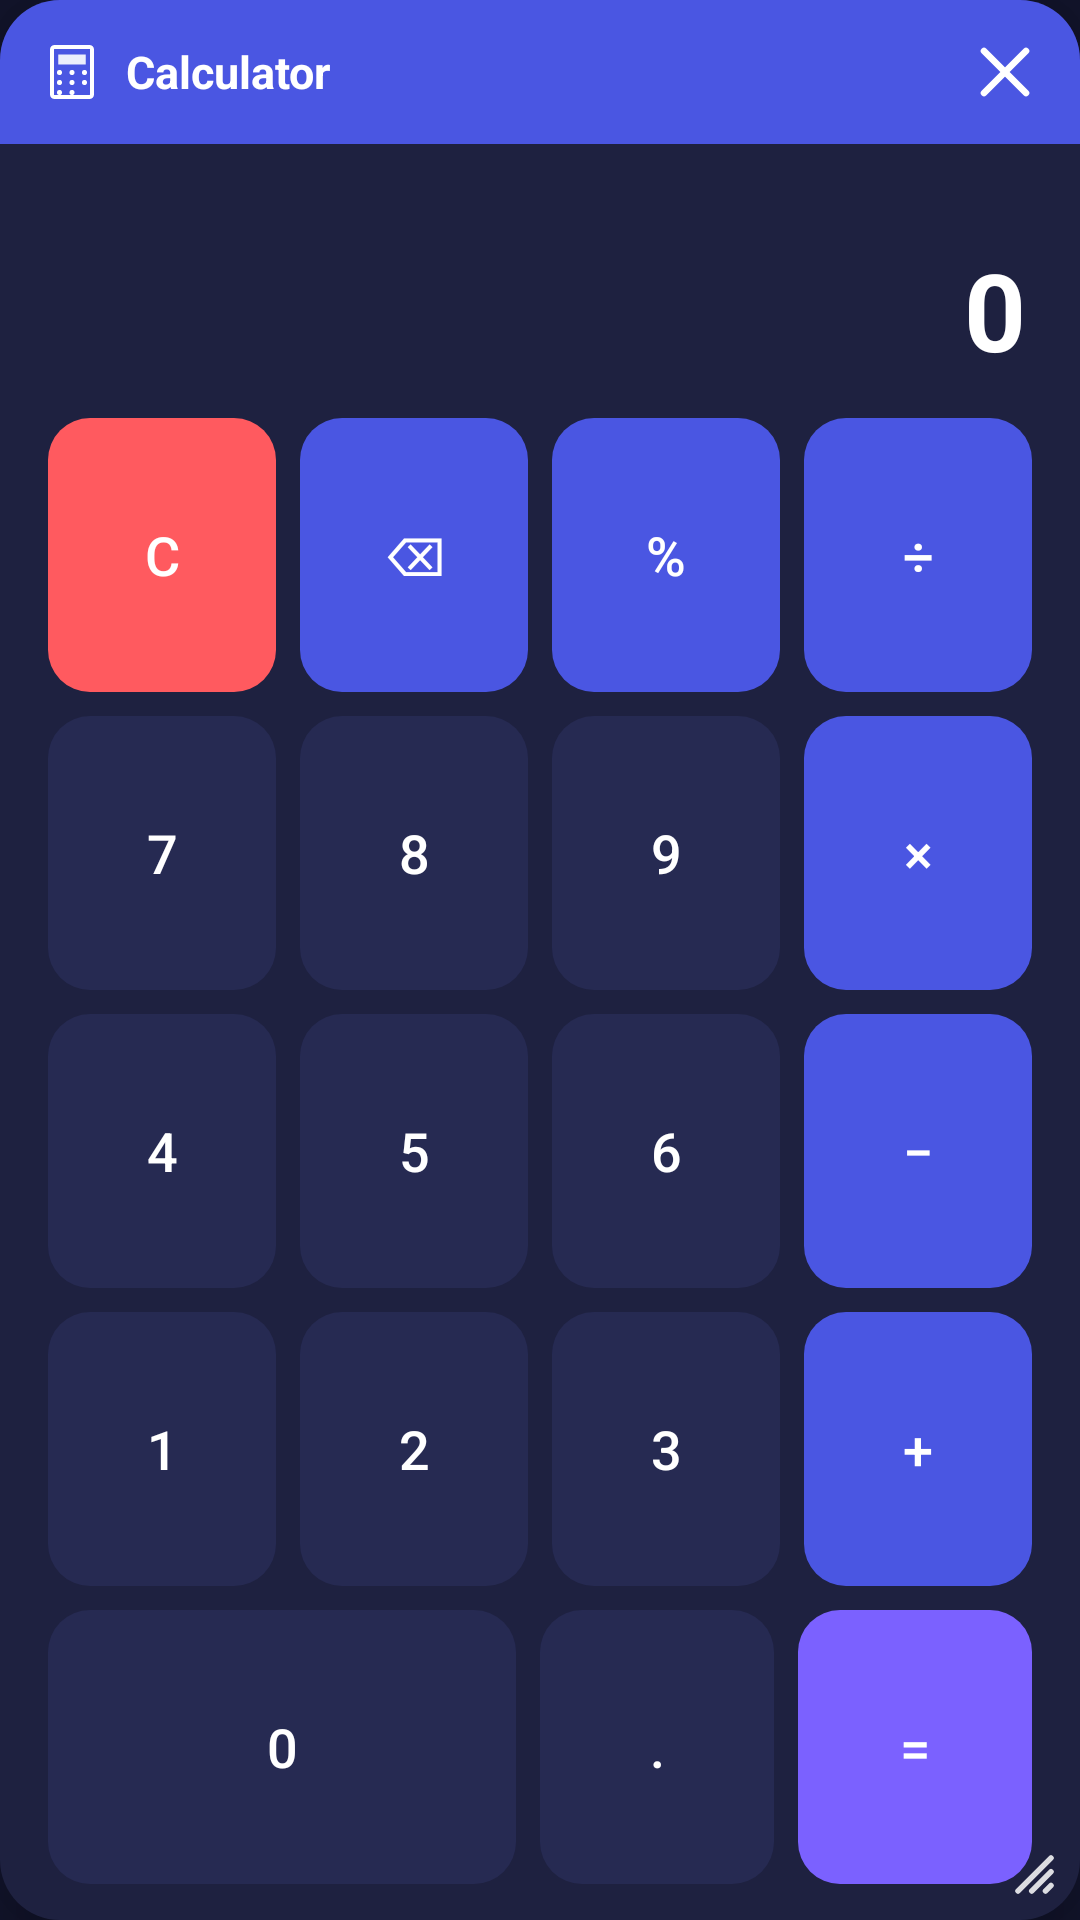

Write the Android layout XML for this screen, with the resource values it uses.
<!-- AndroidManifest.xml: application theme Theme.GeneoOverlay -->
<!-- res/layout/overlay_calculator.xml -->
<?xml version="1.0" encoding="utf-8"?>
<FrameLayout xmlns:android="http://schemas.android.com/apk/res/android"
    android:id="@+id/calculatorOuterRoot"
    android:layout_width="280dp"
    android:layout_height="420dp">

    <LinearLayout
        android:id="@+id/calculatorRoot"
        android:layout_width="match_parent"
        android:layout_height="match_parent"
        android:background="@drawable/bg_tool_card"
        android:elevation="14dp"
        android:orientation="vertical">

        
        <LinearLayout
            android:id="@+id/calculatorHeader"
            android:layout_width="match_parent"
            android:layout_height="48dp"
            android:background="@drawable/bg_tool_header"
            android:gravity="center_vertical"
            android:orientation="horizontal"
            android:paddingStart="14dp"
            android:paddingEnd="8dp">

            <ImageView
                android:layout_width="20dp"
                android:layout_height="20dp"
                android:src="@drawable/ic_calculator" />

            <TextView
                android:layout_width="0dp"
                android:layout_height="wrap_content"
                android:layout_weight="1"
                android:layout_marginStart="8dp"
                android:text="Calculator"
                android:textColor="@color/white"
                android:textSize="15sp"
                android:textStyle="bold" />

            <ImageButton
                android:id="@+id/btnCloseCalculator"
                android:layout_width="34dp"
                android:layout_height="34dp"
                android:background="@drawable/bg_round_button"
                android:contentDescription="Close"
                android:padding="7dp"
                android:src="@drawable/ic_close" />
        </LinearLayout>

        
        <LinearLayout
            android:layout_width="match_parent"
            android:layout_height="0dp"
            android:layout_weight="1"
            android:orientation="vertical">

            
            <TextView
                android:id="@+id/tvCalcExpression"
                android:layout_width="match_parent"
                android:layout_height="wrap_content"
                android:layout_marginTop="10dp"
                android:paddingStart="18dp"
                android:paddingEnd="18dp"
                android:ellipsize="start"
                android:gravity="end"
                android:maxLines="1"
                android:text=""
                android:textColor="@color/geneo_text_secondary"
                android:textSize="14sp" />

            <TextView
                android:id="@+id/tvCalcResult"
                android:layout_width="match_parent"
                android:layout_height="wrap_content"
                android:layout_marginTop="2dp"
                android:paddingStart="18dp"
                android:paddingEnd="18dp"
                android:ellipsize="start"
                android:gravity="end"
                android:maxLines="1"
                android:text="0"
                android:textColor="@color/geneo_text_primary"
                android:textSize="36sp"
                android:textStyle="bold" />

            
            <LinearLayout
                android:layout_width="match_parent"
                android:layout_height="0dp"
                android:layout_weight="1"
                android:layout_marginTop="12dp"
                android:layout_marginBottom="12dp"
                android:orientation="vertical"
                android:paddingStart="12dp"
                android:paddingEnd="12dp">

                <LinearLayout
                    android:layout_width="match_parent"
                    android:layout_height="0dp"
                    android:layout_weight="1"
                    android:orientation="horizontal">

                    <Button android:id="@+id/btnClear" style="@style/CalcKey" android:layout_weight="1" android:background="@drawable/bg_calc_clear" android:text="C" android:textColor="@color/white"/>
                    <Button android:id="@+id/btnBackspace" style="@style/CalcKey" android:layout_weight="1" android:background="@drawable/bg_calc_operator" android:text="⌫" android:textColor="@color/white"/>
                    <Button android:id="@+id/btnPercent" style="@style/CalcKey" android:layout_weight="1" android:background="@drawable/bg_calc_operator" android:text="%" android:textColor="@color/white"/>
                    <Button android:id="@+id/btnDivide" style="@style/CalcKey" android:layout_weight="1" android:background="@drawable/bg_calc_operator" android:text="÷" android:textColor="@color/white"/>
                </LinearLayout>

                <LinearLayout
                    android:layout_width="match_parent"
                    android:layout_height="0dp"
                    android:layout_weight="1"
                    android:layout_marginTop="8dp"
                    android:orientation="horizontal">

                    <Button android:id="@+id/btn7" style="@style/CalcKey" android:layout_weight="1" android:background="@drawable/bg_calc_digit" android:text="7" android:textColor="@color/geneo_text_primary"/>
                    <Button android:id="@+id/btn8" style="@style/CalcKey" android:layout_weight="1" android:background="@drawable/bg_calc_digit" android:text="8" android:textColor="@color/geneo_text_primary"/>
                    <Button android:id="@+id/btn9" style="@style/CalcKey" android:layout_weight="1" android:background="@drawable/bg_calc_digit" android:text="9" android:textColor="@color/geneo_text_primary"/>
                    <Button android:id="@+id/btnMultiply" style="@style/CalcKey" android:layout_weight="1" android:background="@drawable/bg_calc_operator" android:text="×" android:textColor="@color/white"/>
                </LinearLayout>

                <LinearLayout
                    android:layout_width="match_parent"
                    android:layout_height="0dp"
                    android:layout_weight="1"
                    android:layout_marginTop="8dp"
                    android:orientation="horizontal">

                    <Button android:id="@+id/btn4" style="@style/CalcKey" android:layout_weight="1" android:background="@drawable/bg_calc_digit" android:text="4" android:textColor="@color/geneo_text_primary"/>
                    <Button android:id="@+id/btn5" style="@style/CalcKey" android:layout_weight="1" android:background="@drawable/bg_calc_digit" android:text="5" android:textColor="@color/geneo_text_primary"/>
                    <Button android:id="@+id/btn6" style="@style/CalcKey" android:layout_weight="1" android:background="@drawable/bg_calc_digit" android:text="6" android:textColor="@color/geneo_text_primary"/>
                    <Button android:id="@+id/btnMinus" style="@style/CalcKey" android:layout_weight="1" android:background="@drawable/bg_calc_operator" android:text="−" android:textColor="@color/white"/>
                </LinearLayout>

                <LinearLayout
                    android:layout_width="match_parent"
                    android:layout_height="0dp"
                    android:layout_weight="1"
                    android:layout_marginTop="8dp"
                    android:orientation="horizontal">

                    <Button android:id="@+id/btn1" style="@style/CalcKey" android:layout_weight="1" android:background="@drawable/bg_calc_digit" android:text="1" android:textColor="@color/geneo_text_primary"/>
                    <Button android:id="@+id/btn2" style="@style/CalcKey" android:layout_weight="1" android:background="@drawable/bg_calc_digit" android:text="2" android:textColor="@color/geneo_text_primary"/>
                    <Button android:id="@+id/btn3" style="@style/CalcKey" android:layout_weight="1" android:background="@drawable/bg_calc_digit" android:text="3" android:textColor="@color/geneo_text_primary"/>
                    <Button android:id="@+id/btnPlus" style="@style/CalcKey" android:layout_weight="1" android:background="@drawable/bg_calc_operator" android:text="+" android:textColor="@color/white"/>
                </LinearLayout>

                <LinearLayout
                    android:layout_width="match_parent"
                    android:layout_height="0dp"
                    android:layout_weight="1"
                    android:layout_marginTop="8dp"
                    android:orientation="horizontal">

                    <Button android:id="@+id/btn0" style="@style/CalcKey" android:layout_weight="2" android:background="@drawable/bg_calc_digit" android:text="0" android:textColor="@color/geneo_text_primary"/>
                    <Button android:id="@+id/btnDot" style="@style/CalcKey" android:layout_weight="1" android:background="@drawable/bg_calc_digit" android:text="." android:textColor="@color/geneo_text_primary"/>
                    <Button android:id="@+id/btnEquals" style="@style/CalcKey" android:layout_weight="1" android:background="@drawable/bg_calc_equals" android:text="=" android:textColor="@color/white"/>
                </LinearLayout>

            </LinearLayout>
        </LinearLayout>
    </LinearLayout>

    
    <FrameLayout
        android:id="@+id/resizeHandle"
        android:layout_width="40dp"
        android:layout_height="40dp"
        android:layout_gravity="bottom|end"
        android:elevation="16dp">

        <ImageView
            android:layout_width="22dp"
            android:layout_height="22dp"
            android:layout_gravity="bottom|end"
            android:layout_marginEnd="6dp"
            android:layout_marginBottom="6dp"
            android:alpha="0.85"
            android:src="@drawable/ic_resize_handle" />
    </FrameLayout>

</FrameLayout>
<!-- resources referenced by this layout -->
<resources>
  <color name="geneo_text_primary">#FFFFFF</color>
  <color name="geneo_text_secondary">#B7BBDD</color>
  <color name="white">#FFFFFF</color>
  <!-- drawable bg_calc_clear (drawable) -->
  <?xml version="1.0" encoding="utf-8"?>
  <ripple xmlns:android="http://schemas.android.com/apk/res/android"
      android:color="#40FFFFFF">
      <item>
          <shape android:shape="rectangle">
              <solid android:color="@color/geneo_danger" />
              <corners android:radius="14dp" />
          </shape>
      </item>
  </ripple>
  <!-- drawable bg_calc_digit (drawable) -->
  <?xml version="1.0" encoding="utf-8"?>
  <ripple xmlns:android="http://schemas.android.com/apk/res/android"
      android:color="#40FFFFFF">
      <item>
          <shape android:shape="rectangle">
              <solid android:color="@color/geneo_card_light" />
              <corners android:radius="14dp" />
          </shape>
      </item>
  </ripple>
  <!-- drawable bg_calc_equals (drawable) -->
  <?xml version="1.0" encoding="utf-8"?>
  <ripple xmlns:android="http://schemas.android.com/apk/res/android"
      android:color="#40FFFFFF">
      <item>
          <shape android:shape="rectangle">
              <solid android:color="@color/geneo_accent" />
              <corners android:radius="14dp" />
          </shape>
      </item>
  </ripple>
  <!-- drawable bg_calc_operator (drawable) -->
  <?xml version="1.0" encoding="utf-8"?>
  <ripple xmlns:android="http://schemas.android.com/apk/res/android"
      android:color="#40FFFFFF">
      <item>
          <shape android:shape="rectangle">
              <solid android:color="@color/geneo_primary" />
              <corners android:radius="14dp" />
          </shape>
      </item>
  </ripple>
  <!-- drawable bg_tool_card (drawable) -->
  <?xml version="1.0" encoding="utf-8"?>
  <shape xmlns:android="http://schemas.android.com/apk/res/android" android:shape="rectangle">
      <solid android:color="@color/geneo_card" />
      <corners android:radius="20dp" />
  </shape>
  <!-- drawable bg_tool_header (drawable) -->
  <?xml version="1.0" encoding="utf-8"?>
  <shape xmlns:android="http://schemas.android.com/apk/res/android" android:shape="rectangle">
      <solid android:color="@color/geneo_primary" />
      <corners
          android:topLeftRadius="20dp"
          android:topRightRadius="20dp"
          android:bottomLeftRadius="0dp"
          android:bottomRightRadius="0dp" />
  </shape>
  <!-- drawable ic_close (drawable) -->
  <?xml version="1.0" encoding="utf-8"?>
  <vector xmlns:android="http://schemas.android.com/apk/res/android"
      android:width="24dp"
      android:height="24dp"
      android:viewportWidth="24"
      android:viewportHeight="24">
      <path
          android:pathData="M5,5l14,14M19,5l-14,14"
          android:strokeColor="#FFFFFF"
          android:strokeWidth="2.2"
          android:strokeLineCap="round" />
  </vector>
  <style name="Theme.GeneoOverlay" parent="Theme.MaterialComponents.DayNight.NoActionBar">
          <item name="colorPrimary">@color/geneo_primary</item>
          <item name="colorPrimaryDark">@color/geneo_primary_dark</item>
          <item name="colorAccent">@color/geneo_accent</item>
          <item name="android:statusBarColor">@color/geneo_bg</item>
          <item name="android:windowBackground">@color/geneo_bg</item>
      </style>
  <color name="geneo_danger">#FF5A5F</color>
  <color name="geneo_card_light">#262A52</color>
  <color name="geneo_accent">#7B61FF</color>
  <color name="geneo_primary">#4A56E2</color>
  <color name="geneo_card">#1E2140</color>
  <color name="geneo_primary_dark">#3642B5</color>
  <color name="geneo_bg">#12142B</color>
</resources>
